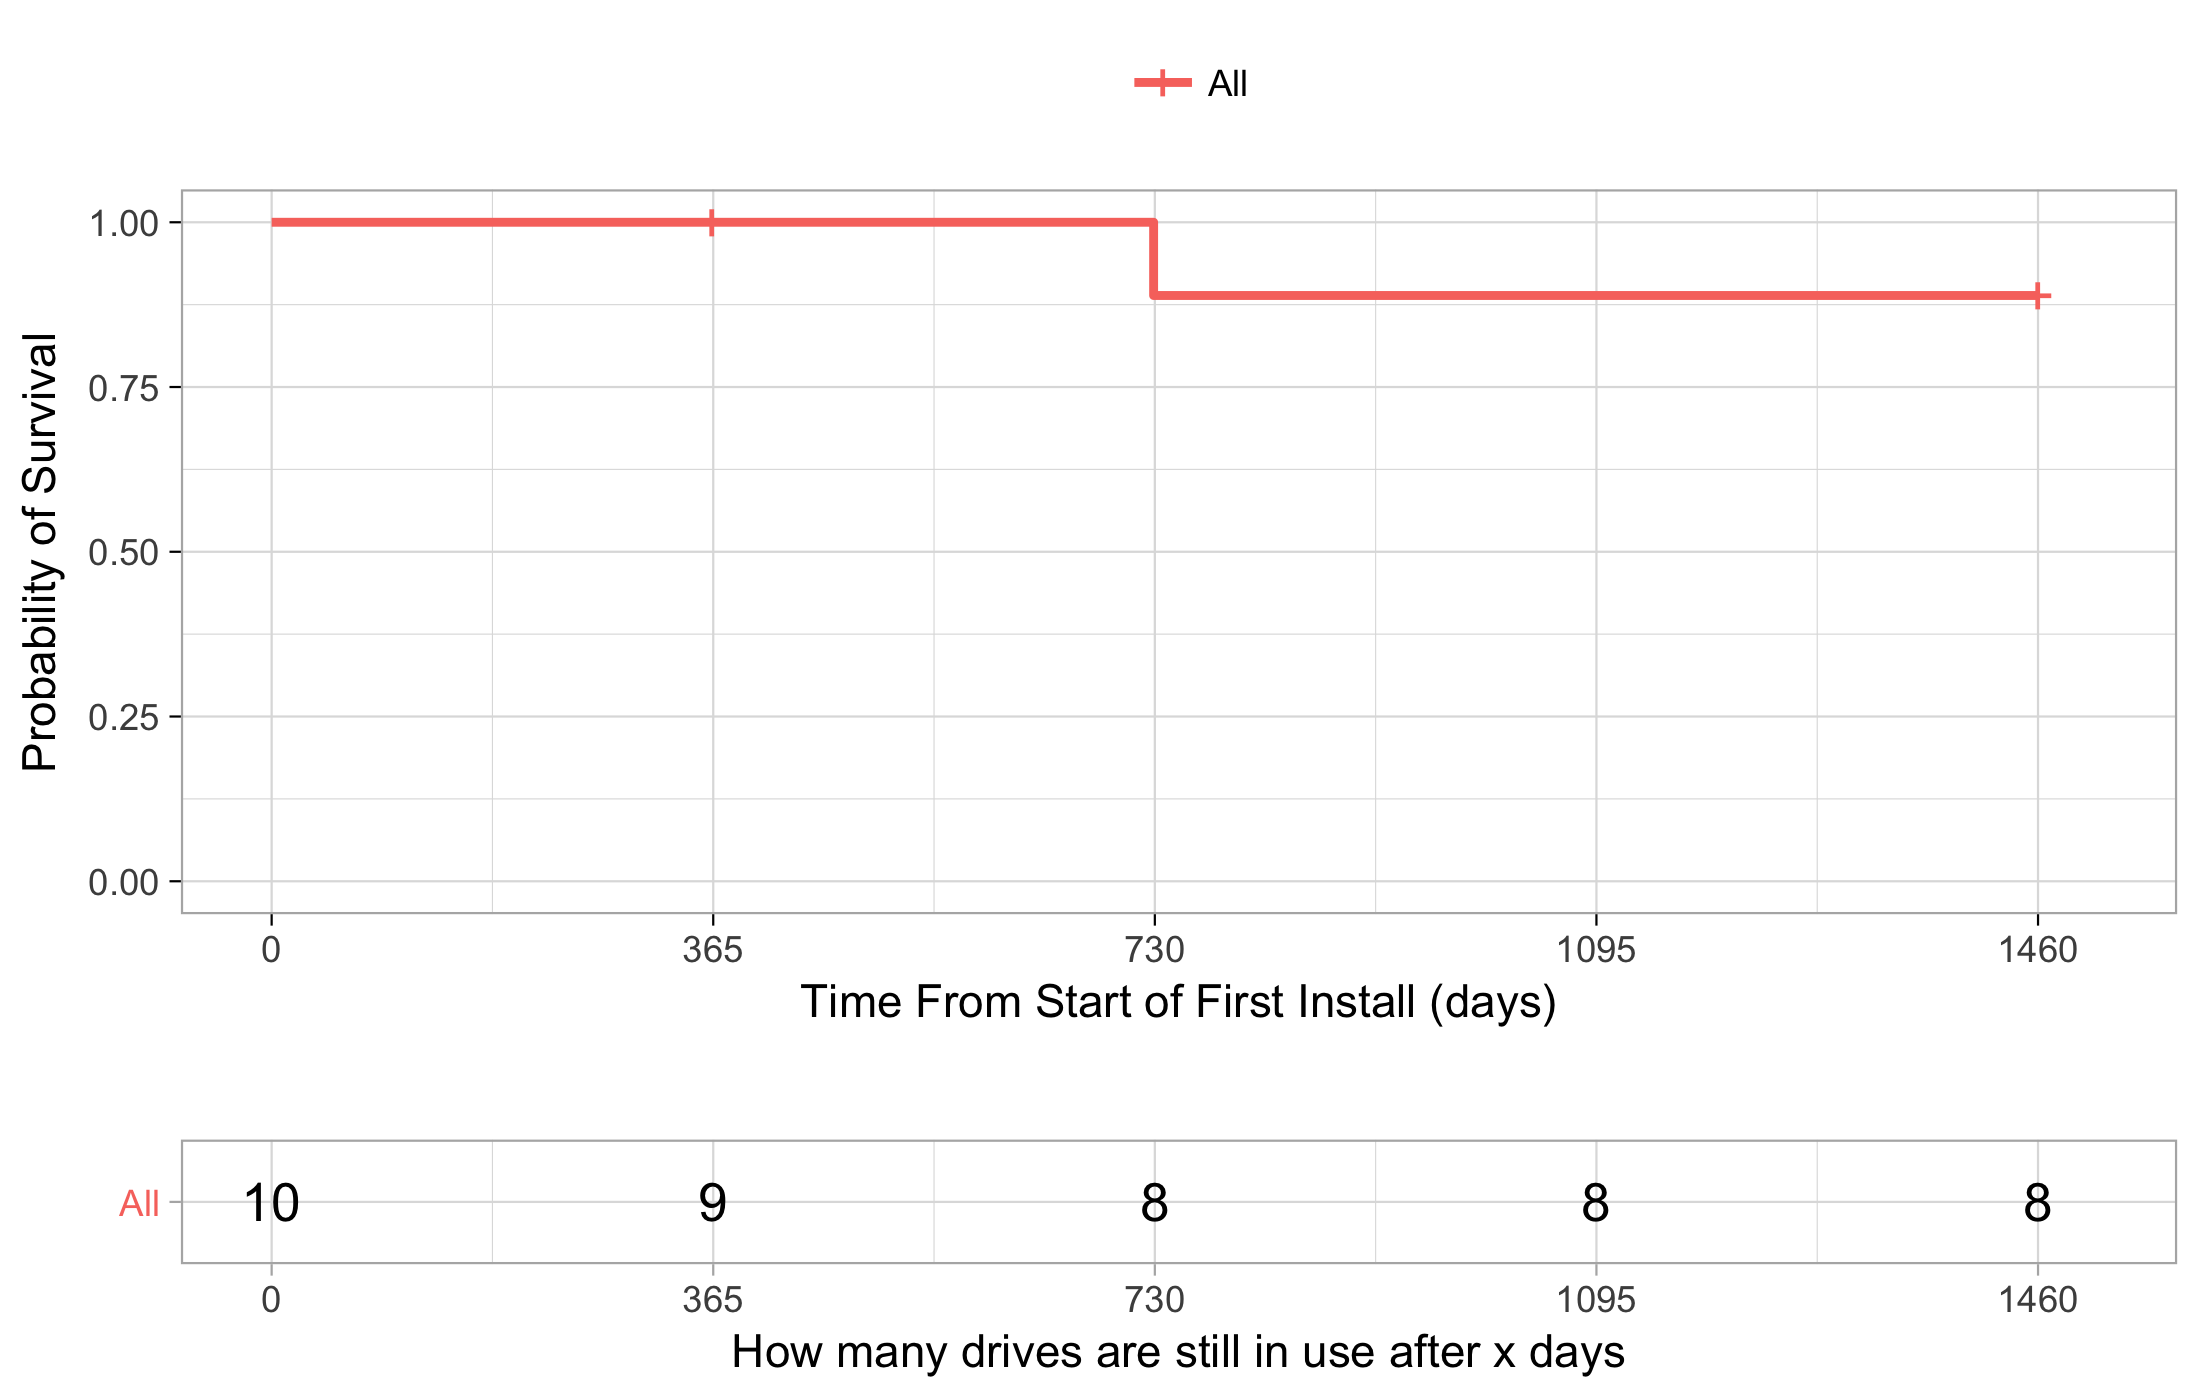

Source data for this figure (header and first rows):
serial_number, first_seen, last_seen, lifespan, failed, model, capacity_bytes
1234, 1234, 1234, 364, 0, 1234, 1324
1234, 1234, 1234, 729, 1, 1234, 1324
1234, 1234, 1234, 1460, 0, 1234, 1324
1234, 1234, 1234, 1460, 0, 1234, 1324
1234, 1234, 1234, 1460, 0, 1234, 1324
1234, 1234, 1234, 1460, 0, 1234, 1324
1234, 1234, 1234, 1460, 0, 1234, 1324
1234, 1234, 1234, 1460, 0, 1234, 1324
1234, 1234, 1234, 1460, 0, 1234, 1324
1234, 1234, 1234, 1460, 0, 1234, 1324
